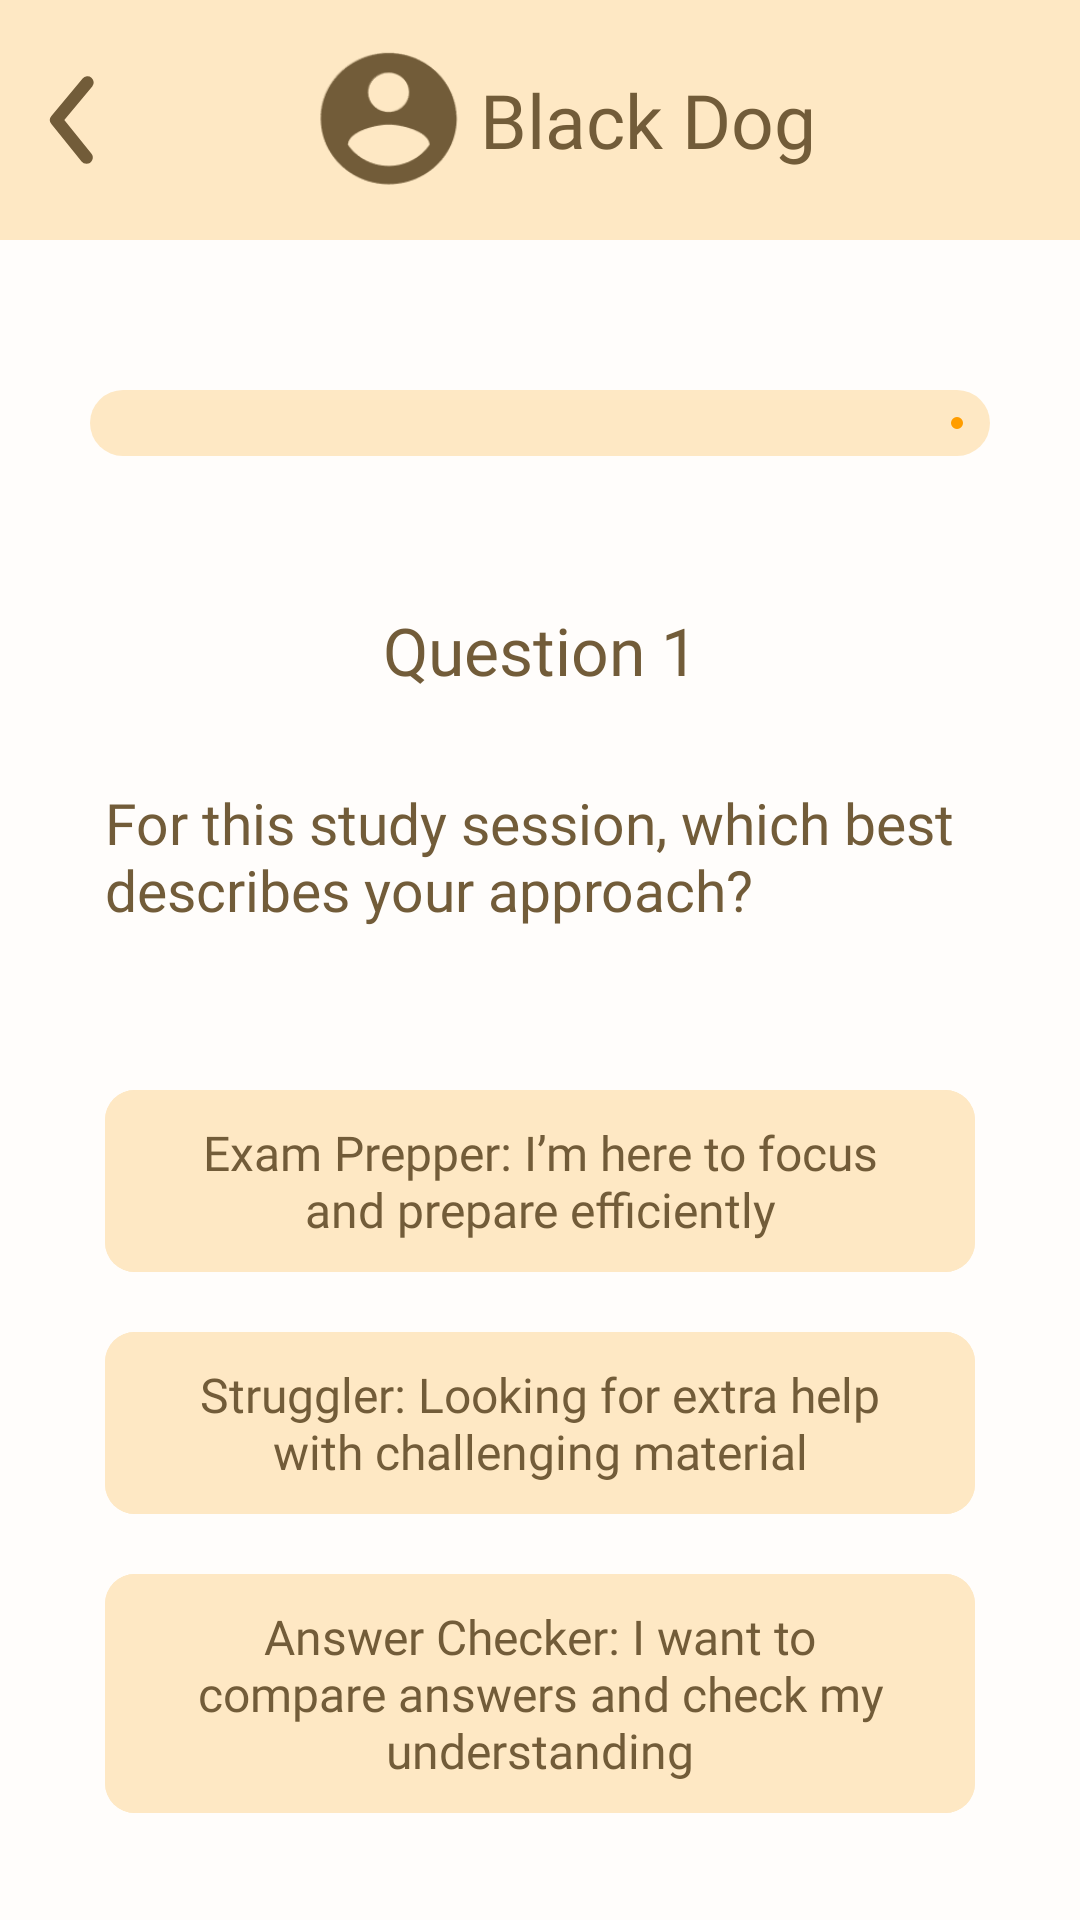

Android layout source for this screen:
<!-- AndroidManifest.xml: application theme Theme.CoworkingIllini -->
<!-- res/layout/chat_screen_survey_question.xml -->
<?xml version="1.0" encoding="utf-8"?>
<RelativeLayout xmlns:android="http://schemas.android.com/apk/res/android"
    android:layout_width="match_parent"
    android:layout_height="match_parent"
    xmlns:app="http://schemas.android.com/apk/res-auto"
    android:id="@+id/chat_main_screen"
    android:background = "#FFFDFB">
    <RelativeLayout
        android:layout_width="match_parent"
        android:layout_height="80dp"
        android:background="#FEE8C4"
        android:id="@+id/chat_header">
        <ImageButton
            android:layout_width="50dp"
            android:layout_height="50dp"
            android:background="@drawable/back_arrow_chat_header"
            android:id="@+id/chat_header_back_arrow"
            android:layout_centerVertical="true">
        </ImageButton>
        <ImageView
            android:layout_width="60dp"
            android:layout_height="60dp"
            android:src="@drawable/on_surface_profile_photo"
            android:id="@+id/chat_header_profile_photo"
            android:layout_toRightOf="@+id/chat_header_back_arrow"
            android:layout_centerVertical="true"
            android:layout_marginLeft="50dp">
        </ImageView>
        <TextView
            android:layout_width="wrap_content"
            android:layout_height="wrap_content"
            android:fontFamily="serif"
            android:textSize="25sp"
            style="@style/Heading"
            android:textColor="#725C39"
            android:text="Black Dog"
            android:id="@+id/chat_header_profile_name"
            android:layout_toRightOf="@+id/chat_header_profile_photo"
            android:layout_centerVertical="true"/>
    </RelativeLayout>
    <com.google.android.material.progressindicator.LinearProgressIndicator
        android:layout_width="match_parent"
        android:layout_height="wrap_content"
        android:id="@+id/chat_screen_progress_bar"
        android:layout_below="@+id/chat_header"
        android:layout_marginTop="50dp"
        android:layout_marginLeft="30dp"
        android:layout_marginRight="30dp"
        app:trackColor="#FEE8C4"
        app:indicatorColor="#FF9D00"
        app:indicatorDirectionLinear="leftToRight"
        android:indeterminate="false"
        app:trackThickness="22dp"
        app:trackCornerRadius="20dp"/>
    
    <RelativeLayout
        android:layout_width="match_parent"
        android:layout_height="wrap_content"
        android:layout_marginLeft="35dp"
        android:layout_marginRight="35dp"
        android:layout_marginTop="50dp"
        android:id="@+id/chat_questions_answers"
        android:layout_below="@+id/chat_screen_progress_bar">
        <TextView
            android:layout_width="match_parent"
            android:layout_height="wrap_content"
            android:id="@+id/survey_question"
            android:gravity = "center"
            android:text="Question 1"
            android:textColor="#725C39"
            android:textSize="22sp"
            style="@style/Body"/>
        <TextView
            android:layout_width="match_parent"
            android:layout_height="wrap_content"
            android:layout_marginTop="30dp"
            android:layout_below="@+id/survey_question"
            android:id="@+id/survey_question_1"
            android:textSize="19sp"
            style="@style/Body"
            android:textColor="#725C39"
            android:text="For this study session, which best describes your approach?"/>
        <LinearLayout
            android:layout_width="match_parent"
            android:layout_height="wrap_content"
            android:orientation="vertical"
            android:layout_below="@+id/survey_question_1"
            android:layout_marginTop="50dp">
            <com.google.android.material.button.MaterialButton
                android:layout_width="match_parent"
                android:layout_height="wrap_content"
                android:id="@+id/answer_button_1"
                app:cornerRadius="10dp"
                android:paddingTop="10dp"
                android:paddingBottom="10dp"
                android:backgroundTint="#FEE8C4"
                android:fontFamily="sans-serif"
                android:textColor="#725C39"
                style="@style/Body"
                android:textSize="16sp"
                android:text="Exam Prepper: I’m here to focus and prepare efficiently"/>
            <com.google.android.material.button.MaterialButton
                android:layout_width="match_parent"
                android:layout_height="wrap_content"
                android:id="@+id/answer_button_2"
                android:layout_marginTop="12dp"
                app:cornerRadius="10dp"
                android:paddingTop="10dp"
                android:paddingBottom="10dp"
                android:backgroundTint="#FEE8C4"
                android:fontFamily="sans-serif"
                android:textColor="#725C39"
                style="@style/Body"
                android:textSize="16sp"
                android:text="Struggler: Looking for extra help with challenging material"/>
            <com.google.android.material.button.MaterialButton
                android:layout_width="match_parent"
                android:layout_height="wrap_content"
                android:id="@+id/answer_button_3"
                android:layout_marginTop="12dp"
                app:cornerRadius="10dp"
                android:paddingTop="10dp"
                android:paddingBottom="10dp"
                android:backgroundTint="#FEE8C4"
                android:fontFamily="sans-serif"
                android:textColor="#725C39"
                style="@style/Body"
                android:textSize="16sp"
                android:text="Answer Checker: I want to compare answers and check my understanding"/>
        </LinearLayout>
    </RelativeLayout>
    <LinearLayout
        android:layout_width="match_parent"
        android:layout_height="wrap_content"
        android:layout_below="@+id/chat_questions_answers"
        android:layout_marginTop="50dp">
        
        <com.google.android.material.button.MaterialButton
            android:layout_width="0dp"
            android:layout_height="wrap_content"
            app:icon="@drawable/back_chat_button"
            android:id="@+id/previous_button1"
            app:iconGravity="textStart"
            app:iconPadding="0dp"
            app:iconSize="24dp"
            android:insetLeft="0dp"
            android:insetTop="0dp"
            android:insetRight="0dp"
            android:insetBottom="0dp"
            android:layout_marginLeft="10dp"
            android:layout_weight="1"/>
        <View
            android:layout_width="0dp"
            android:layout_height="match_parent"
            android:layout_weight="1" />
        <com.google.android.material.button.MaterialButton
            android:layout_width="0dp"
            android:layout_height="wrap_content"
            app:icon="@drawable/next_chat_button"
            android:id="@+id/next_button1"
            app:iconGravity="textStart"
            app:iconPadding="0dp"
            app:iconSize="24dp"
            android:insetLeft="0dp"
            android:insetTop="0dp"
            android:insetRight="0dp"
            android:insetBottom="0dp"
            android:layout_weight="1"
            android:layout_marginRight="10dp"/>
        
    </LinearLayout>
</RelativeLayout>
<!-- resources referenced by this layout -->
<resources>
  <!-- drawable back_arrow_chat_header (drawable) -->
  <vector xmlns:android="http://schemas.android.com/apk/res/android"
      android:width="800dp"
      android:height="800dp"
      android:viewportWidth="24"
      android:viewportHeight="24">
    <path
        android:pathData="M24,0l-0,24l-24,0l-0,-24z"
        android:strokeAlpha="0"
        android:fillColor="#725C39"
        android:fillAlpha="0"/>
    <path
        android:pathData="M13.83,19a1,1 0,0 1,-0.78 -0.37l-4.83,-6a1,1 0,0 1,0 -1.27l5,-6a1,1 0,0 1,1.54 1.28L10.29,12l4.32,5.36a1,1 0,0 1,-0.78 1.64z"
        android:fillColor="#725C39"/>
  </vector>
  <!-- drawable back_chat_button (drawable) -->
  <vector xmlns:android="http://schemas.android.com/apk/res/android"
      android:width="800dp"
      android:height="800dp"
      android:viewportWidth="24"
      android:viewportHeight="24">
      <path
          android:pathData="M24,0l-0,24l-24,0l-0,-24z"
          android:strokeAlpha="0"
          android:fillColor="#FFFFFF"
          android:fillAlpha="0"/>
      <path
          android:pathData="M13.83,19a1,1 0,0 1,-0.78 -0.37l-4.83,-6a1,1 0,0 1,0 -1.27l5,-6a1,1 0,0 1,1.54 1.28L10.29,12l4.32,5.36a1,1 0,0 1,-0.78 1.64z"
          android:fillColor="#FFFFFF"/>
  </vector>
  <!-- drawable next_chat_button (drawable) -->
  <vector xmlns:android="http://schemas.android.com/apk/res/android"
      android:width="800dp"
      android:height="800dp"
      android:viewportWidth="24"
      android:viewportHeight="24">
      <path
          android:pathData="M24,0l-0,24l-24,0l-0,-24z"
          android:strokeAlpha="0"
          android:fillColor="#FFFFFF"
          android:fillAlpha="0"/>
      <path
          android:pathData="M10.17,19a1,1 0,0 0,0.78 -0.37l4.83,-6a1,1 0,0 0,0 -1.27l-5,-6a1,1 0,0 0,-1.54 1.28L13.71,12l-4.32,5.36a1,1 0,0 0,0.78 1.64z"
          android:fillColor="#FFFFFF"/>
  </vector>
  <!-- drawable on_surface_profile_photo: png bitmap (drawable, 2681 bytes) -->
  <style name="Body" parent="Theme.CoworkingIllini">
          <item name="android:fontFamily">@font/lato_regular</item>
          <item name="fontFamily">@font/lato_regular</item>
          <item name="android:textSize">23sp</item>
      </style>
  <style name="Heading" parent="Theme.CoworkingIllini">
          <item name="android:fontFamily">@font/playfairdisplay_medium</item>
          <item name="fontFamily">@font/playfairdisplay_medium</item>
          <item name="android:textSize">24sp</item>
      </style>
  <style name="Theme.CoworkingIllini" parent="Base.Theme.CoworkingIllini" />
  <style name="Base.Theme.CoworkingIllini" parent="Theme.Material3.DayNight.NoActionBar">
          
          <item name="android:windowBackground">#FFFDFB</item>
          <item name="android:colorBackground">#FFFDFB</item>
          <item name="colorOnBackground">#725C39</item>
          <item name="colorSurface">#FEE8C4</item>
          <item name="colorOnSurface">#725C39</item>
          <item name="colorOnSurfaceVariant">#B19669</item>
          <item name="colorPrimary">#FF9D00</item>
          <item name="colorPrimaryVariant">#E4782F</item>
          <item name="colorOnPrimary">#FFFFFF</item>
      </style>
</resources>
